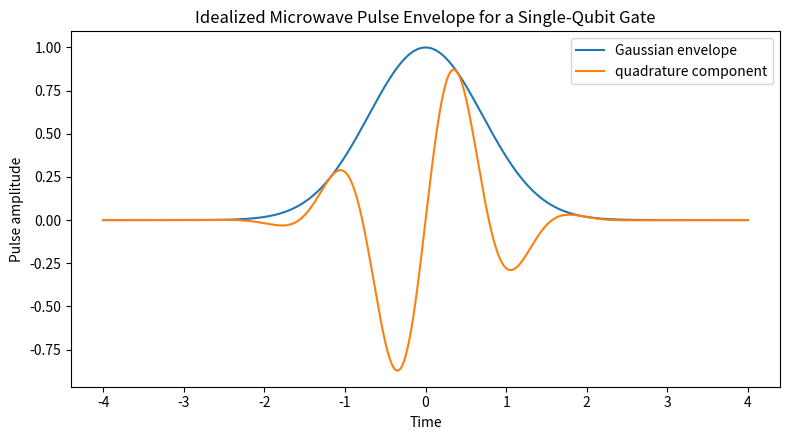

Here is the Python script that generated this plot:
"""Visualize idealized microwave control pulses for qubit gates."""
import numpy as np
import matplotlib.pyplot as plt

t = np.linspace(-4, 4, 600)
gaussian = np.exp(-t**2)
drag_like = gaussian * np.sin(4*t)

plt.figure(figsize=(8, 4.5))
plt.plot(t, gaussian, label='Gaussian envelope')
plt.plot(t, drag_like, label='quadrature component')
plt.xlabel('Time')
plt.ylabel('Pulse amplitude')
plt.title('Idealized Microwave Pulse Envelope for a Single-Qubit Gate')
plt.legend()
plt.tight_layout()
plt.show()

print('Teaching interpretation: calibrated pulse amplitude, duration, frequency, and phase implement gate rotations.')
